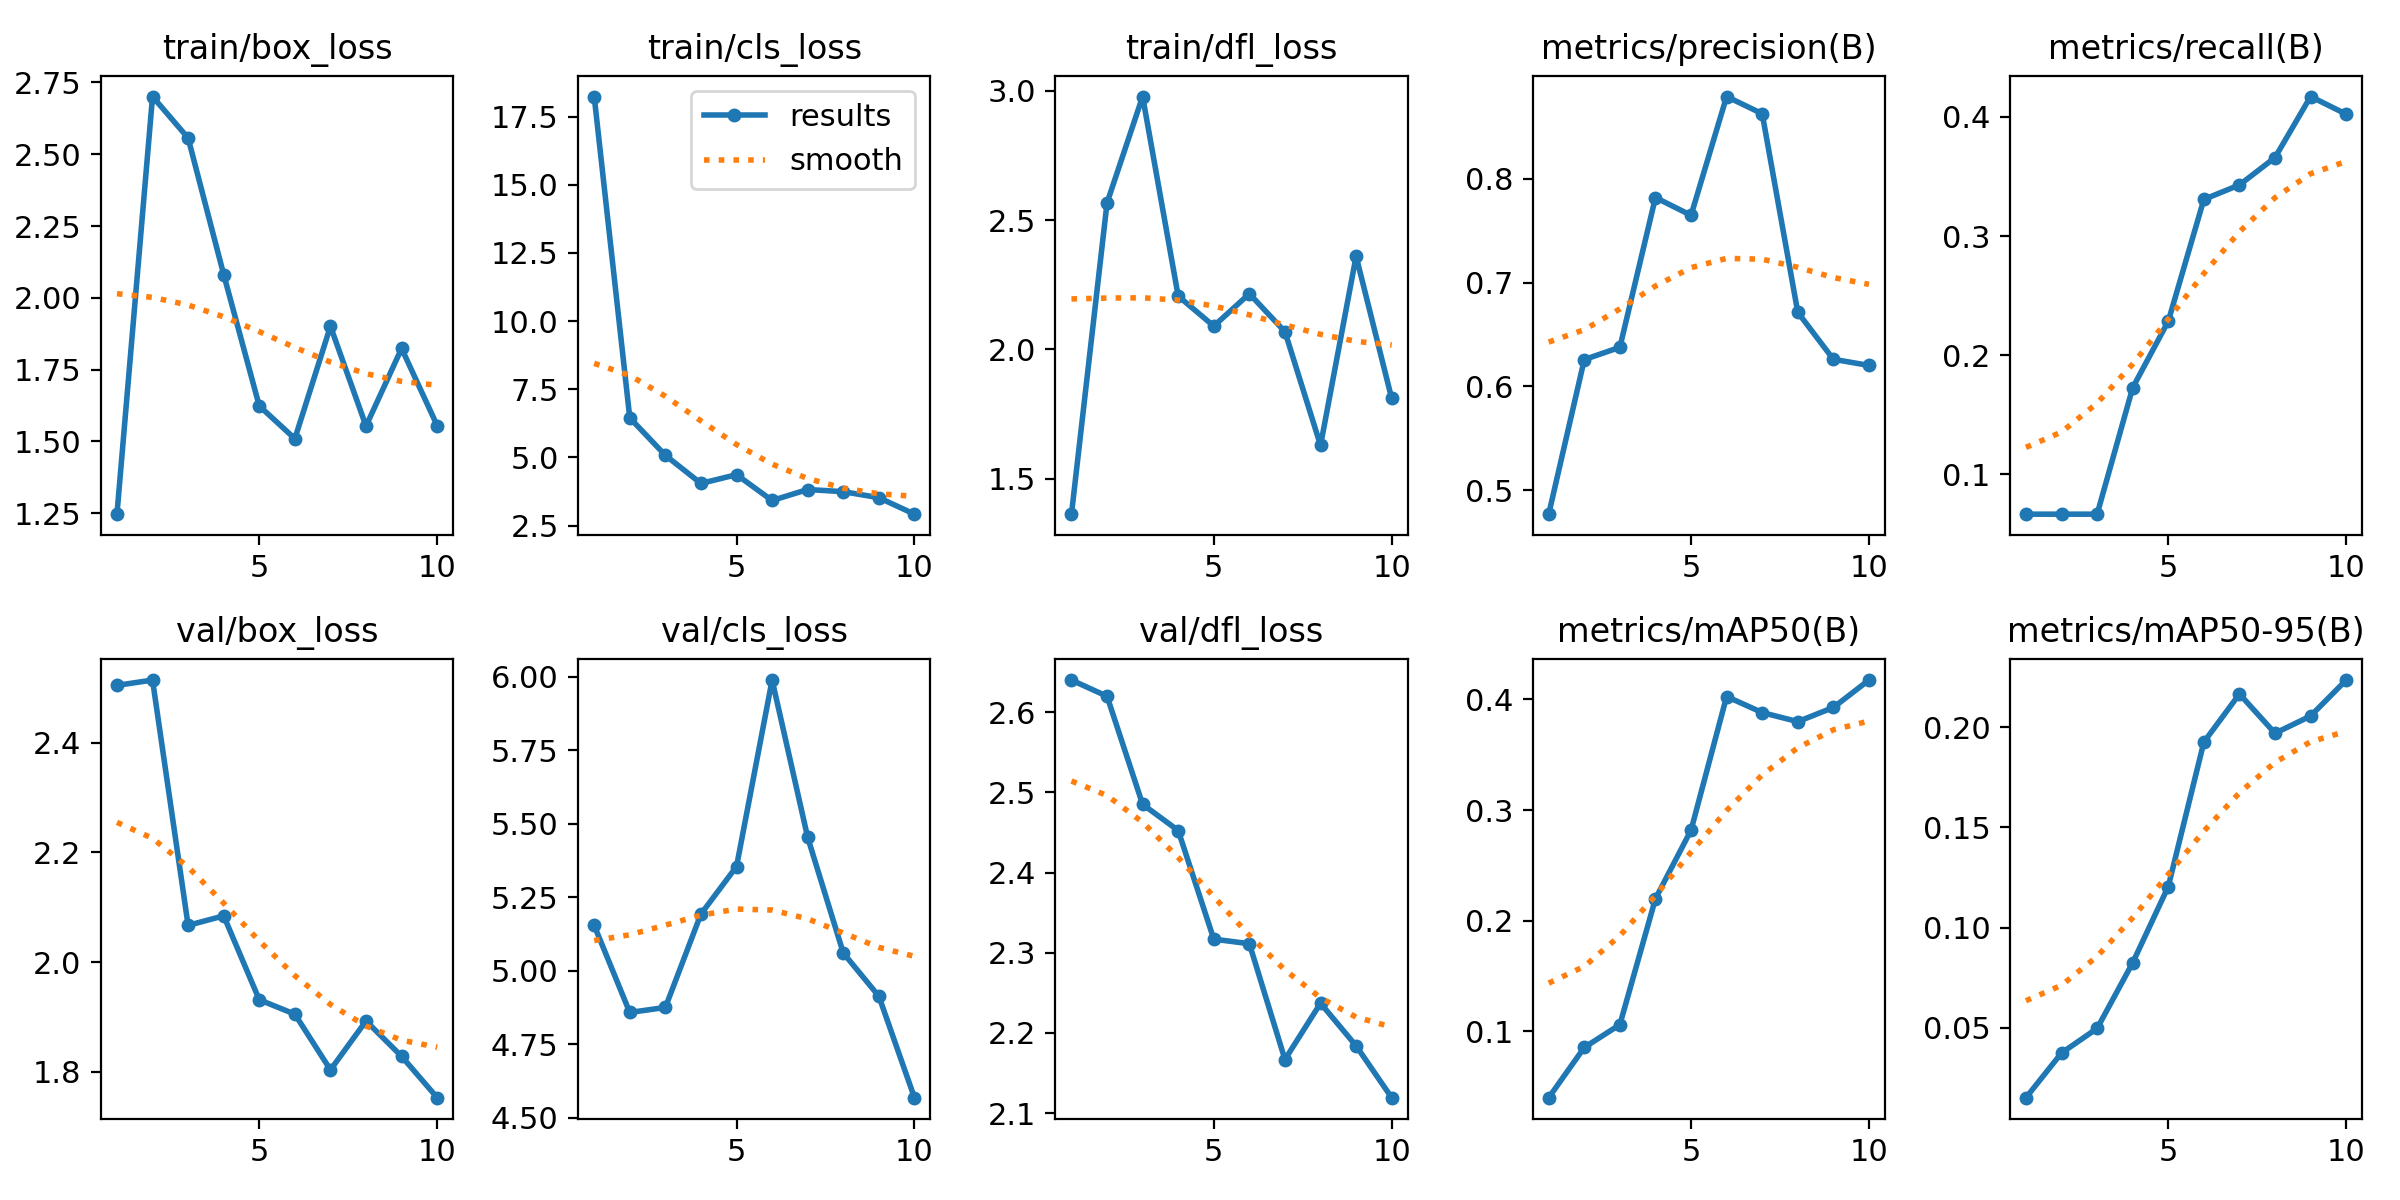

Data behind this chart, as committed beside it:
epoch, time, train/box_loss, train/cls_loss, train/dfl_loss, metrics/precision(B), metrics/recall(B), metrics/mAP50(B), metrics/mAP50-95(B), val/box_loss, val/cls_loss, val/dfl_loss, lr/pg0, lr/pg1, lr/pg2
1, 28.07, 1.246, 18.24, 1.362, 0.4767, 0.06667, 0.04001, 0.01524, 2.504, 5.154, 2.64, 1.25e-05, 1.25e-05, 1.25e-05
2, 56.73, 2.701, 6.45, 2.566, 0.6258, 0.06667, 0.08539, 0.03753, 2.514, 4.858, 2.62, 3.37875e-05, 3.37875e-05, 3.37875e-05
3, 86.71, 2.556, 5.077, 2.977, 0.6376, 0.06667, 0.106, 0.04977, 2.067, 4.875, 2.485, 5.0125e-05, 5.0125e-05, 5.0125e-05
4, 114.7, 2.081, 4.045, 2.206, 0.782, 0.1728, 0.2198, 0.08253, 2.084, 5.193, 2.452, 6.15125e-05, 6.15125e-05, 6.15125e-05
5, 141.5, 1.623, 4.367, 2.09, 0.7649, 0.2286, 0.2818, 0.1205, 1.931, 5.354, 2.317, 6.795e-05, 6.795e-05, 6.795e-05
6, 169.3, 1.509, 3.419, 2.215, 0.8794, 0.3307, 0.4026, 0.1925, 1.905, 5.989, 2.311, 6.94375e-05, 6.94375e-05, 6.94375e-05
7, 197.4, 1.901, 3.822, 2.068, 0.8629, 0.3429, 0.3881, 0.2165, 1.803, 5.453, 2.167, 6.5975e-05, 6.5975e-05, 6.5975e-05
8, 226.4, 1.553, 3.743, 1.629, 0.6714, 0.3659, 0.3799, 0.1969, 1.892, 5.06, 2.237, 5.75625e-05, 5.75625e-05, 5.75625e-05
9, 253.9, 1.824, 3.522, 2.36, 0.6261, 0.417, 0.3926, 0.2056, 1.828, 4.913, 2.184, 4.42e-05, 4.42e-05, 4.42e-05
10, 284.2, 1.555, 2.918, 1.81, 0.6201, 0.4023, 0.4174, 0.2235, 1.753, 4.568, 2.119, 2.58875e-05, 2.58875e-05, 2.58875e-05
